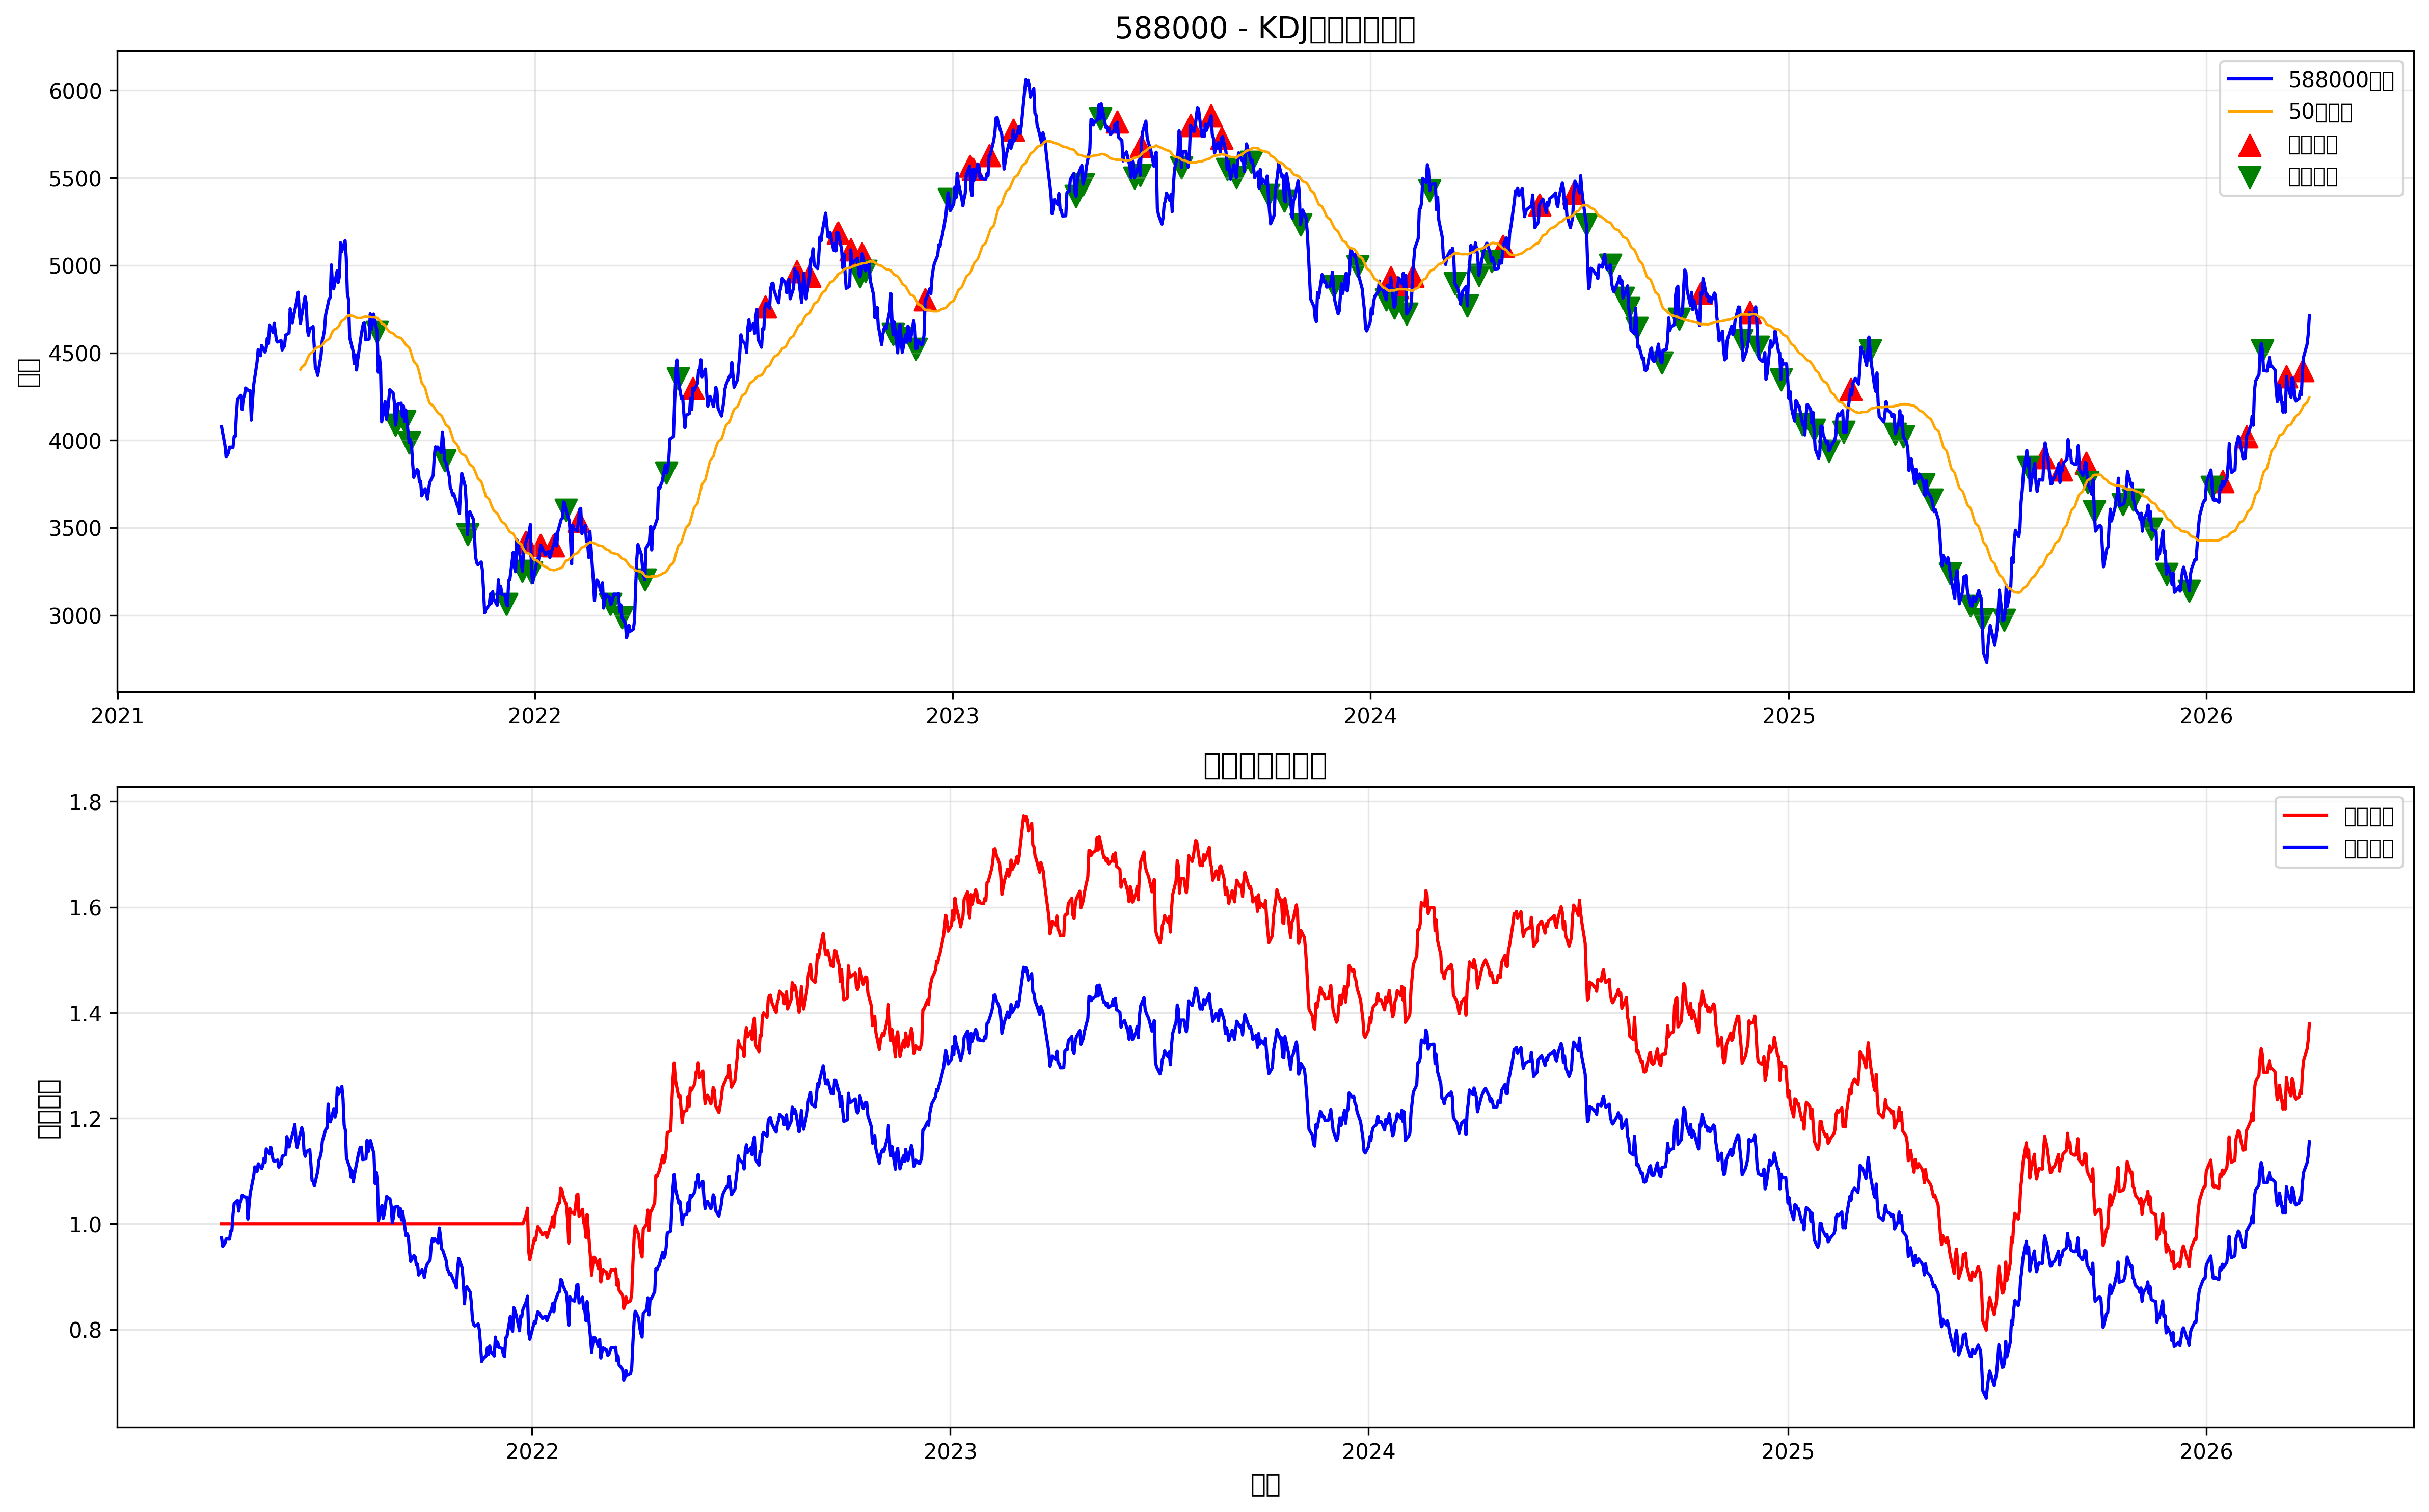

The table this chart was drawn from, first rows:
date, open, high, low, close, volume, k, d, j, ma, kdj_momentum, signal, position, strategy_returns, stop_loss_level, take_profit_level, returns, cumulative_returns, benchmark_returns
2021-04-02, 4067, 4078, 4051, 4078, 2361562, 0.0, 0.0, 0.0, , 0.0, 0, 0, , 0.0, 0.0, , , 
2021-04-05, 3973, 3994, 3931, 3971, 2103475, 0.0, 0.0, 0.0, , 0.0, 0, 0, -0.0, 0.0, 0.0, -0.02631, 1.0, 0.9737
2021-04-06, 3903, 3904, 3897, 3904, 3073066, 0.0, 0.0, 0.0, , 0.0, 0, 0, -0.0, 0.0, 0.0, -0.01685, 1.0, 0.9573
2021-04-07, 3898, 3957, 3885, 3915, 4371689, 0.0, 0.0, 0.0, , 0.0, 0, 0, 0.0, 0.0, 0.0, 0.002948, 1.0, 0.9601
2021-04-08, 3942, 3942, 3902, 3929, 2172590, 0.0, 0.0, 0.0, , 0.0, 0, 0, 0.0, 0.0, 0.0, 0.003399, 1.0, 0.9634
2021-04-09, 3948, 3971, 3921, 3961, 4776561, 0.0, 0.0, 0.0, , 0.0, 0, 0, 0.0, 0.0, 0.0, 0.008191, 1.0, 0.9713
2021-04-12, 3946, 3983, 3940, 3960, 4762940, 0.0, 0.0, 0.0, , 0.0, 0, 0, -0.0, 0.0, 0.0, -0.0003189, 1.0, 0.9709
2021-04-13, 4016, 4022, 4016, 4022, 3550551, 0.0, 0.0, 0.0, , 0.0, 0, 0, 0.0, 0.0, 0.0, 0.01566, 1.0, 0.9862
2021-04-14, 4022, 4057, 4022, 4022, 1202772, 50.0, 50.0, 50.0, , 0.0, 0, 0, 0.0, 0.0, 0.0, 0.0001527, 1.0, 0.9863
2021-04-15, 4155, 4155, 4135, 4150, 1561103, 66.04, 55.35, 87.42, , 32.07, 0, 0, 0.0, 0.0, 0.0, 0.03184, 1.0, 1.018
2021-04-16, 4223, 4235, 4210, 4235, 3747910, 77.36, 62.68, 106.7, , 44.02, 0, 0, 0.0, 0.0, 0.0, 0.0203, 1.0, 1.038
2021-04-19, 4261, 4282, 4247, 4258, 3187874, 82.85, 69.41, 109.7, , 40.34, 0, 0, 0.0, 0.0, 0.0, 0.005439, 1.0, 1.044
2021-04-20, 4166, 4192, 4166, 4176, 2331495, 79.24, 72.69, 92.36, , 19.68, 0, 0, -0.0, 0.0, 0.0, -0.01924, 1.0, 1.024
2021-04-21, 4241, 4272, 4236, 4236, 3022617, 81.86, 75.74, 94.1, , 18.36, 0, 0, 0.0, 0.0, 0.0, 0.01433, 1.0, 1.039
2021-04-22, 4262, 4262, 4244, 4256, 1378590, 85.36, 78.95, 98.18, , 19.23, 0, 0, 0.0, 0.0, 0.0, 0.004823, 1.0, 1.044
2021-04-23, 4305, 4305, 4291, 4299, 2634749, 89.54, 82.48, 103.7, , 21.18, 0, 0, 0.0, 0.0, 0.0, 0.01017, 1.0, 1.054
2021-04-26, 4271, 4301, 4271, 4282, 2066472, 90.27, 85.08, 100.7, , 15.57, 0, 0, -0.0, 0.0, 0.0, -0.004048, 1.0, 1.05
2021-04-27, 4267, 4285, 4267, 4285, 3155006, 89.42, 86.52, 95.21, , 8.686, 0, 0, 0.0, 0.0, 0.0, 0.0006135, 1.0, 1.051
2021-04-28, 4119, 4158, 4081, 4115, 1780902, 64.64, 79.23, 35.46, , -43.77, 0, 0, -0.0, 0.0, 0.0, -0.03962, 1.0, 1.009
2021-04-29, 4219, 4255, 4219, 4222, 2866114, 64.04, 74.17, 43.79, , -30.38, 0, 0, 0.0, 0.0, 0.0, 0.02606, 1.0, 1.035
2021-04-30, 4321, 4321, 4286, 4314, 4532831, 75.07, 74.47, 76.29, , 1.817, 0, 0, 0.0, 0.0, 0.0, 0.02173, 1.0, 1.058
2021-05-03, 4433, 4447, 4424, 4445, 3959649, 83.25, 77.4, 94.97, , 17.57, 0, 0, 0.0, 0.0, 0.0, 0.03052, 1.0, 1.09
2021-05-04, 4530, 4556, 4499, 4518, 3198999, 86.21, 80.34, 97.97, , 17.63, 0, 0, 0.0, 0.0, 0.0, 0.01639, 1.0, 1.108
2021-05-05, 4502, 4581, 4502, 4507, 2663881, 85.87, 82.18, 93.25, , 11.07, 0, 0, -0.0, 0.0, 0.0, -0.002524, 1.0, 1.105
2021-05-06, 4482, 4483, 4482, 4483, 2451990, 84.07, 82.81, 86.6, , 3.785, 0, 0, -0.0, 0.0, 0.0, -0.005215, 1.0, 1.099
2021-05-07, 4542, 4550, 4502, 4542, 4987336, 86.78, 84.13, 92.07, , 7.938, 0, 0, 0.0, 0.0, 0.0, 0.01307, 1.0, 1.114
2021-05-10, 4493, 4536, 4493, 4505, 1582992, 86.1, 84.79, 88.73, , 3.939, 0, 0, -0.0, 0.0, 0.0, -0.008196, 1.0, 1.105
2021-05-11, 4524, 4527, 4524, 4527, 3327732, 85.81, 85.13, 87.17, , 2.036, 0, 0, 0.0, 0.0, 0.0, 0.005037, 1.0, 1.11
2021-05-12, 4587, 4587, 4584, 4584, 3613668, 90.26, 86.84, 97.1, , 10.26, 0, 0, 0.0, 0.0, 0.0, 0.01253, 1.0, 1.124
2021-05-13, 4579, 4579, 4501, 4552, 2236864, 86.39, 86.69, 85.79, , -0.9001, 0, 0, -0.0, 0.0, 0.0, -0.00702, 1.0, 1.116
2021-05-14, 4645, 4662, 4645, 4657, 2650203, 90, 87.79, 94.42, , 6.63, 0, 0, 0.0, 0.0, 0.0, 0.02308, 1.0, 1.142
2021-05-17, 4625, 4650, 4580, 4617, 3826305, 85.04, 86.88, 81.37, , -5.504, 0, 0, -0.0, 0.0, 0.0, -0.008568, 1.0, 1.132
2021-05-18, 4680, 4680, 4664, 4669, 2076552, 88.06, 87.27, 89.63, , 2.359, 0, 0, 0.0, 0.0, 0.0, 0.01118, 1.0, 1.145
2021-05-19, 4628, 4628, 4593, 4618, 4862073, 80.93, 85.16, 72.48, , -12.68, 0, 0, -0.0, 0.0, 0.0, -0.01085, 1.0, 1.132
2021-05-20, 4559, 4617, 4557, 4571, 4195777, 67.79, 79.37, 44.63, , -34.74, 0, 0, -0.0, 0.0, 0.0, -0.01022, 1.0, 1.121
2021-05-21, 4563, 4598, 4557, 4562, 1356654, 56.46, 71.73, 25.91, , -45.82, 0, 0, -0.0, 0.0, 0.0, -0.002014, 1.0, 1.119
2021-05-24, 4557, 4603, 4557, 4571, 2347704, 50.59, 64.68, 22.39, , -42.29, 0, 0, 0.0, 0.0, 0.0, 0.001984, 1.0, 1.121
2021-05-25, 4530, 4532, 4516, 4516, 3349301, 36.53, 55.3, -0.9973, , -56.3, 0, 0, -0.0, 0.0, 0.0, -0.01194, 1.0, 1.107
2021-05-26, 4530, 4530, 4530, 4530, 4828249, 27.1, 45.9, -10.49, , -56.39, 0, 0, 0.0, 0.0, 0.0, 0.002999, 1.0, 1.111
2021-05-27, 4527, 4560, 4486, 4538, 4633151, 27.03, 39.61, 1.861, , -37.75, 0, 0, 0.0, 0.0, 0.0, 0.001841, 1.0, 1.113
2021-05-28, 4600, 4601, 4581, 4601, 1782998, 37.78, 39, 35.33, , -3.667, 0, 0, 0.0, 0.0, 0.0, 0.01391, 1.0, 1.128
2021-05-31, 4608, 4613, 4608, 4613, 4230445, 55.08, 44.36, 76.53, , 32.17, 0, 0, 0.0, 0.0, 0.0, 0.002664, 1.0, 1.131
2021-06-01, 4753, 4753, 4694, 4752, 1931867, 69.98, 52.9, 104.1, , 51.24, 0, 0, 0.0, 0.0, 0.0, 0.03005, 1.0, 1.165
2021-06-02, 4734, 4734, 4718, 4718, 1599917, 75.72, 60.51, 106.1, , 45.64, 0, 0, -0.0, 0.0, 0.0, -0.007068, 1.0, 1.157
2021-06-03, 4666, 4697, 4634, 4671, 4650654, 73.69, 64.9, 91.27, , 26.37, 0, 0, -0.0, 0.0, 0.0, -0.00994, 1.0, 1.145
2021-06-04, 4706, 4721, 4699, 4711, 3004233, 77.32, 69.04, 93.89, , 24.85, 0, 0, 0.0, 0.0, 0.0, 0.008548, 1.0, 1.155
2021-06-07, 4796, 4812, 4788, 4804, 4335654, 84.02, 74.04, 104, , 29.96, 0, 0, 0.0, 0.0, 0.0, 0.01958, 1.0, 1.178
2021-06-08, 4847, 4870, 4827, 4846, 2069160, 87.29, 78.45, 105, , 26.5, 0, 0, 0.0, 0.0, 0.0, 0.008926, 1.0, 1.188
2021-06-09, 4726, 4732, 4698, 4722, 1219318, 74.41, 77.11, 69.02, , -8.086, 0, 0, -0.0, 0.0, 0.0, -0.02573, 1.0, 1.158
2021-06-10, 4659, 4682, 4625, 4668, 2455505, 57.16, 70.46, 30.57, 4404, -39.89, 0, 0, -0.0, 0.0, 0.0, -0.01149, 1.0, 1.145
2021-06-11, 4728, 4728, 4711, 4711, 1069146, 49.88, 63.6, 22.43, 4417, -41.16, 0, 0, 0.0, 0.0, 0.0, 0.00941, 1.0, 1.155
2021-06-14, 4816, 4840, 4785, 4821, 3850456, 59.86, 62.35, 54.89, 4434, -7.465, 0, 0, 0.0, 0.0, 0.0, 0.02321, 1.0, 1.182
2021-06-15, 4785, 4786, 4750, 4784, 2453937, 61.51, 62.07, 60.39, 4451, -1.684, 0, 0, -0.0, 0.0, 0.0, -0.00766, 1.0, 1.173
2021-06-16, 4639, 4665, 4607, 4635, 2496995, 44.48, 56.21, 21.01, 4466, -35.19, 0, 0, -0.0, 0.0, 0.0, -0.03117, 1.0, 1.136
2021-06-17, 4610, 4610, 4600, 4600, 3614550, 29.65, 47.35, -5.759, 4479, -53.11, 0, 0, -0.0, 0.0, 0.0, -0.007587, 1.0, 1.128
2021-06-18, 4635, 4643, 4624, 4637, 1797519, 24.36, 39.69, -6.305, 4493, -45.99, 0, 0, 0.0, 0.0, 0.0, 0.008107, 1.0, 1.137
2021-06-21, 4643, 4695, 4643, 4650, 2781276, 23.28, 34.22, 1.39, 4507, -32.83, 0, 0, 0.0, 0.0, 0.0, 0.002914, 1.0, 1.14
2021-06-22, 4542, 4560, 4526, 4539, 2164044, 16.9, 28.45, -6.183, 4517, -34.63, 0, 0, -0.0, 0.0, 0.0, -0.02403, 1.0, 1.113
2021-06-23, 4408, 4437, 4408, 4411, 2887591, 11.5, 22.8, -11.1, 4525, -33.9, 0, 0, -0.0, 0.0, 0.0, -0.02811, 1.0, 1.082
2021-06-24, 4415, 4424, 4361, 4404, 1739619, 10.63, 18.74, -5.58, 4530, -24.32, 0, 0, -0.0, 0.0, 0.0, -0.001645, 1.0, 1.08
... 1,244 more rows
